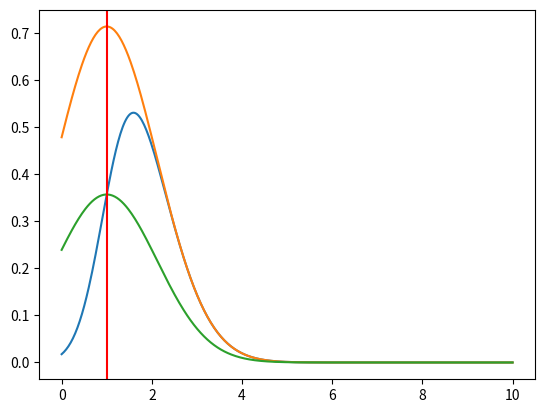

Reproduce this figure in Python.
# -*- coding: utf-8 -*-
"""
Created on Wed Oct 20 15:43:33 2021

@author: afe02
"""
import matplotlib.pyplot as plt
import numpy as np
from scipy.stats import norm
import math
import csv



def calcMean(z, mu_t, mu_wl, var_t, var_wl):
#    return ((z - mu_t)*var_t + mu_wl*var_wl)/(var_t + var_wl)
    return ((z - mu_t)*var_wl + mu_wl*var_t)/(var_t + var_wl)
    
def calcVar(var_t, var_wl):
    return var_t*var_wl/(var_t+var_wl)

def scalingFactor(mu_wl, var_wl):
    return 1/norm.cdf(mu_wl/math.sqrt(var_wl))

def calcFactor(z, mu_t, mu_wl, var_t, var_wl):
    mean = calcMean(z, mu_t, mu_wl, var_t, var_wl)
    var = calcVar(var_t, var_wl)
    res = norm.sf(0, loc=mean, scale = math.sqrt(var))
    return res
    
def scaledNorm(z, factors, mu_t, mu_wl, var_t, var_wl):
    mean = mu_t + mu_wl
    var = var_t + var_wl
    return norm.pdf(z, loc=mean, scale=math.sqrt(var))*factors

def normZ(z, mu_t, mu_wl, var_t, var_wl):
    mean = mu_t + mu_wl
    var = var_t + var_wl
    return norm.pdf(z, loc=mean, scale=math.sqrt(var))

def scaledMeanFactor(z, mu_t, mu_wl, var_t, var_wl):
    mean = mu_t + mu_wl
    factorMean = calcFactor(mean, mu_t, mu_wl, var_t, var_wl)
    print(factorMean)
    var = var_t + var_wl
    return factorMean*norm.pdf(z, loc=mean, scale=math.sqrt(var))

def shiftNorm(z, mu_t, mu_wl, var_t, var_wl):
    mean = mu_t + mu_wl
    factorMean = calcFactor(mean, mu_t, mu_wl, var_t, var_wl)
    var = var_t + var_wl
    shift = math.sqrt(-2*var*math.log(factorMean))
    mean = mean + shift
    return norm.pdf(z, loc=mean, scale=math.sqrt(var))

def findAlpha(mu_t, mu_wl, var_t, var_wl):
    KInv = norm.cdf(mu_wl/math.sqrt(var_wl))
    print(KInv)
    alpha = norm.isf(KInv, loc = mu_t + mu_wl, scale = math.sqrt(var_t + var_wl))
    print(alpha)
    return alpha, 1/KInv

def eval(mu_t, mu_wl, var_t, var_wl, z):
    factor = calcFactor(z, mu_t, mu_wl, var_t, var_wl)
#    sca = scalingFactor(mu_wl, var_wl)
    convResult = scaledNorm(z, factor, mu_t, mu_wl, var_t, var_wl)
    nz = normZ(z, mu_t, mu_wl, var_t, var_wl)
    sn = shiftNorm(z, mu_t, mu_wl, var_t, var_wl)
    alpha, K = findAlpha(mu_t, mu_wl, var_t, var_wl)
    return [factor, convResult, nz, sn, alpha, K]

def findHalf(factor, z):
    for i in range(len(factor)-1):
        if (factor[i] < 0.5) and (factor[i+1]>=0.5):
            return (z[i]+z[i+1])/2
    return 0

z = np.linspace(0, 10, num=400)

res = eval(1, 0, 0.25, 1, z)
plt.plot(z, res[1]*res[5])
plt.plot(z, res[2]*res[5])
plt.plot(z, res[2])
#plt.plot(z, res[0]/10)
#half = findHalf(res[0], z)
#print(half)
#plt.axvline(half, color="blue")
print(res[4])
plt.axvline(res[4], color="red")

#plt.axvline(21.5, color="red")
plt.show()
filename = 'ub_conv_ill_norm_simple_example.csv'
with open(filename, 'w', newline='') as f:
    writer = csv.writer(f, delimiter=',')
    for i in range(len(z)):
        partGaussVal =  res[2][i]*res[5]
        if z[i] < res[4]:
            partGaussVal = 0
        writer.writerow((z[i], res[0][i], res[1][i]*res[5], partGaussVal, res[2][i]))


        
        
